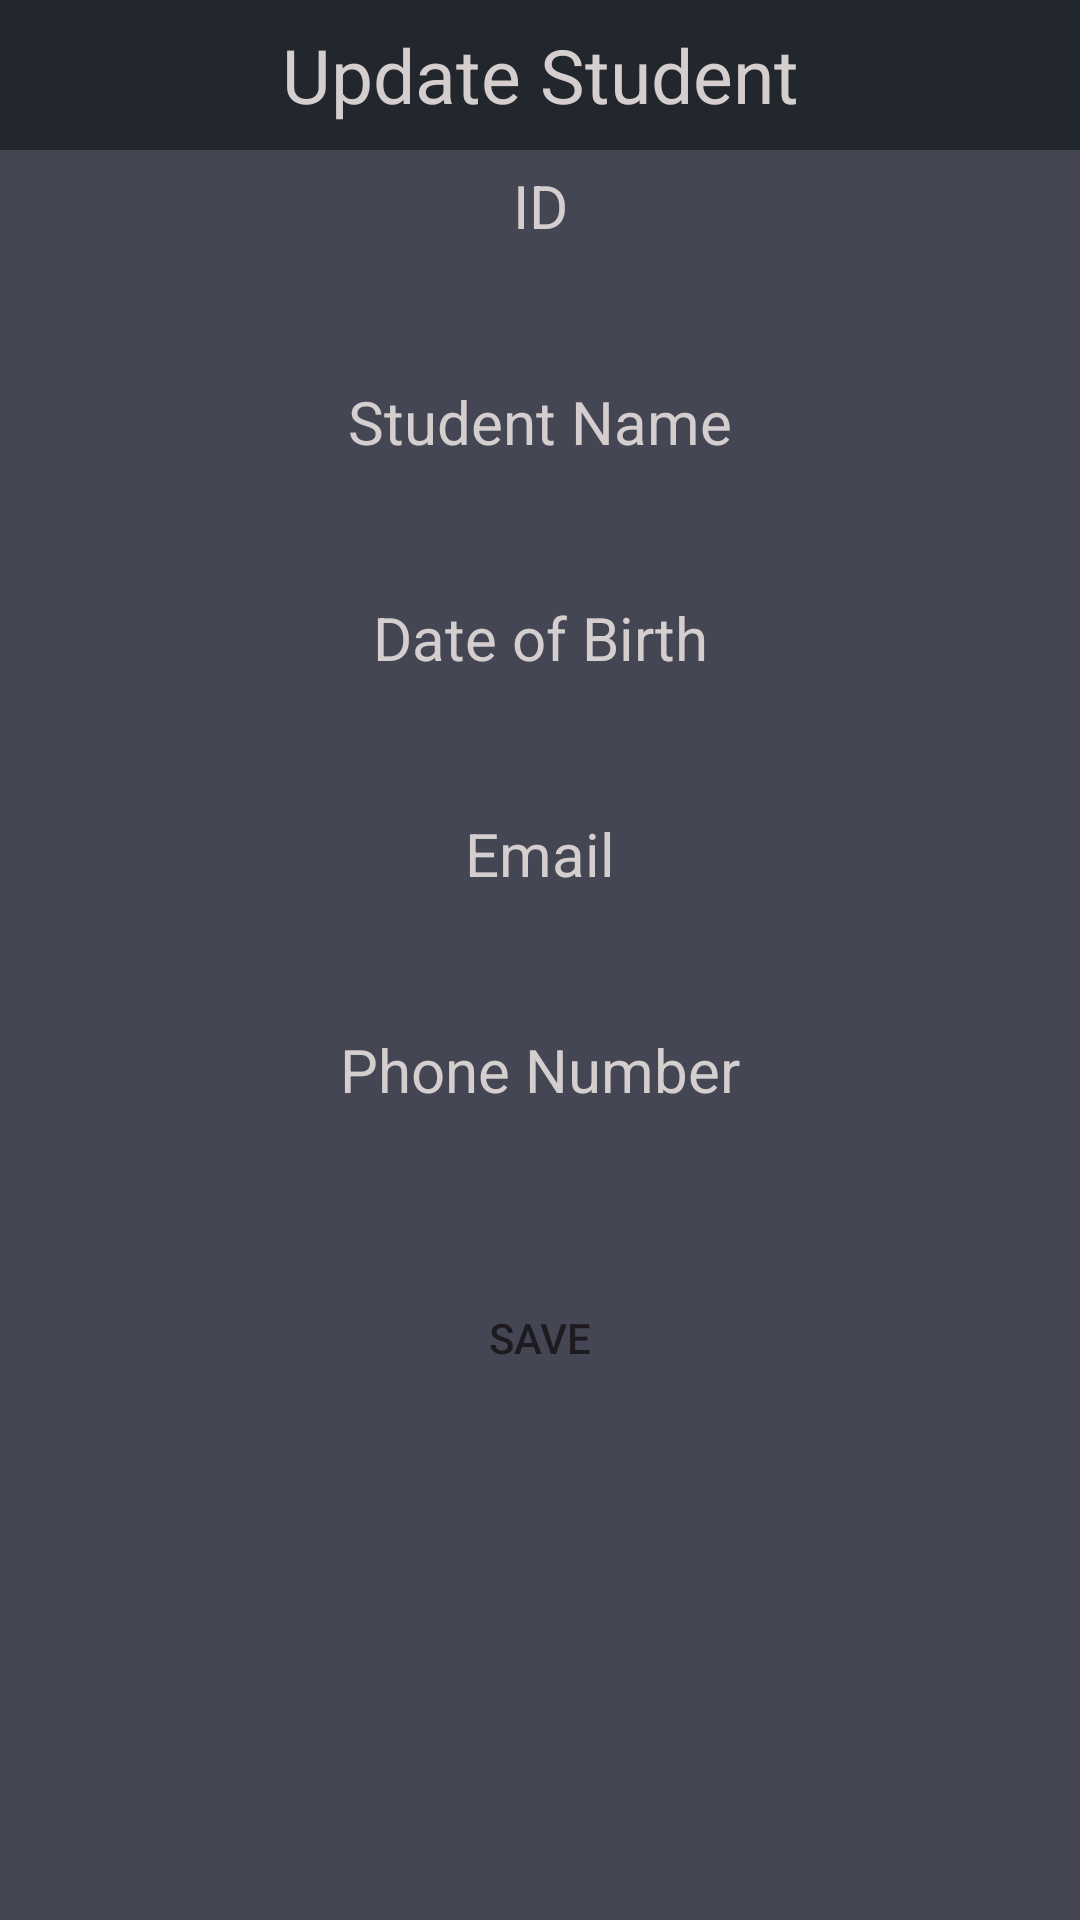

Layout XML and referenced resources for this Android screen:
<!-- AndroidManifest.xml: application theme Theme.MyApplication -->
<!-- res/layout/activity_update_student.xml -->
<?xml version="1.0" encoding="utf-8"?>
<LinearLayout xmlns:android="http://schemas.android.com/apk/res/android"
    android:layout_width="match_parent"
    android:layout_height="match_parent"
    android:background="#444654"
    android:orientation="vertical">

    <TextView
        android:layout_width="match_parent"
        android:layout_height="50dp"
        android:text="Update Student"
        android:background="#22272e"
        android:textSize="25dp"
        android:gravity="center"
        android:textColor="#D5CECE"/>
    <TextView
        android:layout_width="match_parent"
        android:layout_height="wrap_content"
        android:gravity="center"
        android:textColor="#D5CECE"
        android:textSize="20sp"
        android:layout_marginTop="5dp"
        android:layout_marginBottom="5dp"
        android:text="ID"/>
    <EditText
        android:id="@+id/etId"
        android:layout_width="match_parent"
        android:layout_height="35dp"
        android:layout_marginLeft="10dp"
        android:layout_marginRight="10dp"
        android:gravity="center"
        android:inputType="number"
        android:imeOptions="actionNext"
        android:singleLine="true"
        android:background="@drawable/rounded"/>
    <TextView
        android:layout_width="match_parent"
        android:layout_height="wrap_content"
        android:gravity="center"
        android:textColor="#D5CECE"
        android:textSize="20sp"
        android:layout_marginTop="5dp"
        android:layout_marginBottom="5dp"
        android:text="Student Name"/>
    <EditText
        android:id="@+id/etName"
        android:layout_width="match_parent"
        android:gravity="center"
        android:layout_height="35dp"
        android:imeOptions="actionNext"
        android:singleLine="true"
        android:inputType="textCapWords"
        android:layout_marginLeft="10dp"
        android:layout_marginRight="10dp"
        android:background="@drawable/rounded"/>
    <TextView
        android:layout_width="match_parent"
        android:layout_height="wrap_content"
        android:gravity="center"
        android:textSize="20sp"
        android:textColor="#D5CECE"
        android:layout_marginTop="5dp"
        android:layout_marginBottom="5dp"
        android:text="Date of Birth"/>
    <EditText
        android:id="@+id/etDob"
        android:layout_width="match_parent"
        android:gravity="center"
        android:layout_height="35dp"
        android:singleLine="true"
        android:layout_marginLeft="10dp"
        android:layout_marginRight="10dp"
        android:imeOptions="actionNext"
        android:clickable="true"
        android:focusable="true"
        android:focusableInTouchMode="true"
        android:background="@drawable/rounded"/>
    <TextView
        android:textColor="#D5CECE"
        android:layout_width="match_parent"
        android:layout_height="wrap_content"
        android:gravity="center"
        android:textSize="20sp"
        android:layout_marginTop="5dp"
        android:layout_marginBottom="5dp"
        android:text="Email"/>
    <EditText
        android:id="@+id/etEmail"
        android:layout_width="match_parent"
        android:gravity="center"
        android:layout_height="35dp"
        android:inputType="textEmailAddress"
        android:layout_marginLeft="10dp"
        android:imeOptions="actionNext"
        android:singleLine="true"
        android:layout_marginRight="10dp"
        android:background="@drawable/rounded"/>
    <TextView
        android:textColor="#D5CECE"
        android:layout_width="match_parent"
        android:layout_height="wrap_content"
        android:gravity="center"
        android:textSize="20sp"
        android:layout_marginTop="5dp"
        android:layout_marginBottom="5dp"
        android:text="Phone Number"/>
    <EditText
        android:id="@+id/etPhone"
        android:layout_width="match_parent"
        android:layout_height="35dp"
        android:gravity="center"
        android:layout_marginLeft="10dp"
        android:layout_marginRight="10dp"
        android:imeOptions="actionNext"
        android:singleLine="true"
        android:inputType="phone"
        android:background="@drawable/rounded"/>
    <Button
        android:id="@+id/btnUpdate"
        android:layout_width="match_parent"
        android:layout_height="wrap_content"
        android:layout_margin="12dp"
        android:background="@drawable/rounded"
        android:backgroundTint="@color/lavender"
        android:text="SAVE"/>

</LinearLayout>
<!-- resources referenced by this layout -->
<resources>
  <style name="Theme.MyApplication" parent="Base.Theme.MyApplication" />
  <style name="Base.Theme.MyApplication" parent="Theme.Material3.DayNight.NoActionBar">
          !-- Primary brand color. --&gt;
          <item name="colorPrimary">@color/lavender</item>
          <item name="colorPrimaryVariant">@color/lavender</item>
          <item name="colorOnPrimary">@color/white</item>
  
  
          
          <item name="colorSecondary">@color/teal_200</item>
          <item name="colorSecondaryVariant">@color/teal_700</item>
          <item name="colorOnSecondary">@color/black</item>
          
          <item name="android:statusBarColor">?attr/colorPrimaryVariant</item>
          <item name="android:itemBackground">@color/lavender</item>
          
      </style>
  <!-- not gathered from this repository: default colours our renderer supplied (Android Studio template values) -->
  <color name="teal_200">#FF03DAC5</color>
  <color name="teal_700">#FF018786</color>
  <color name="black">#FF000000</color>
  <color name="white">#FFFFFFFF</color>
</resources>
